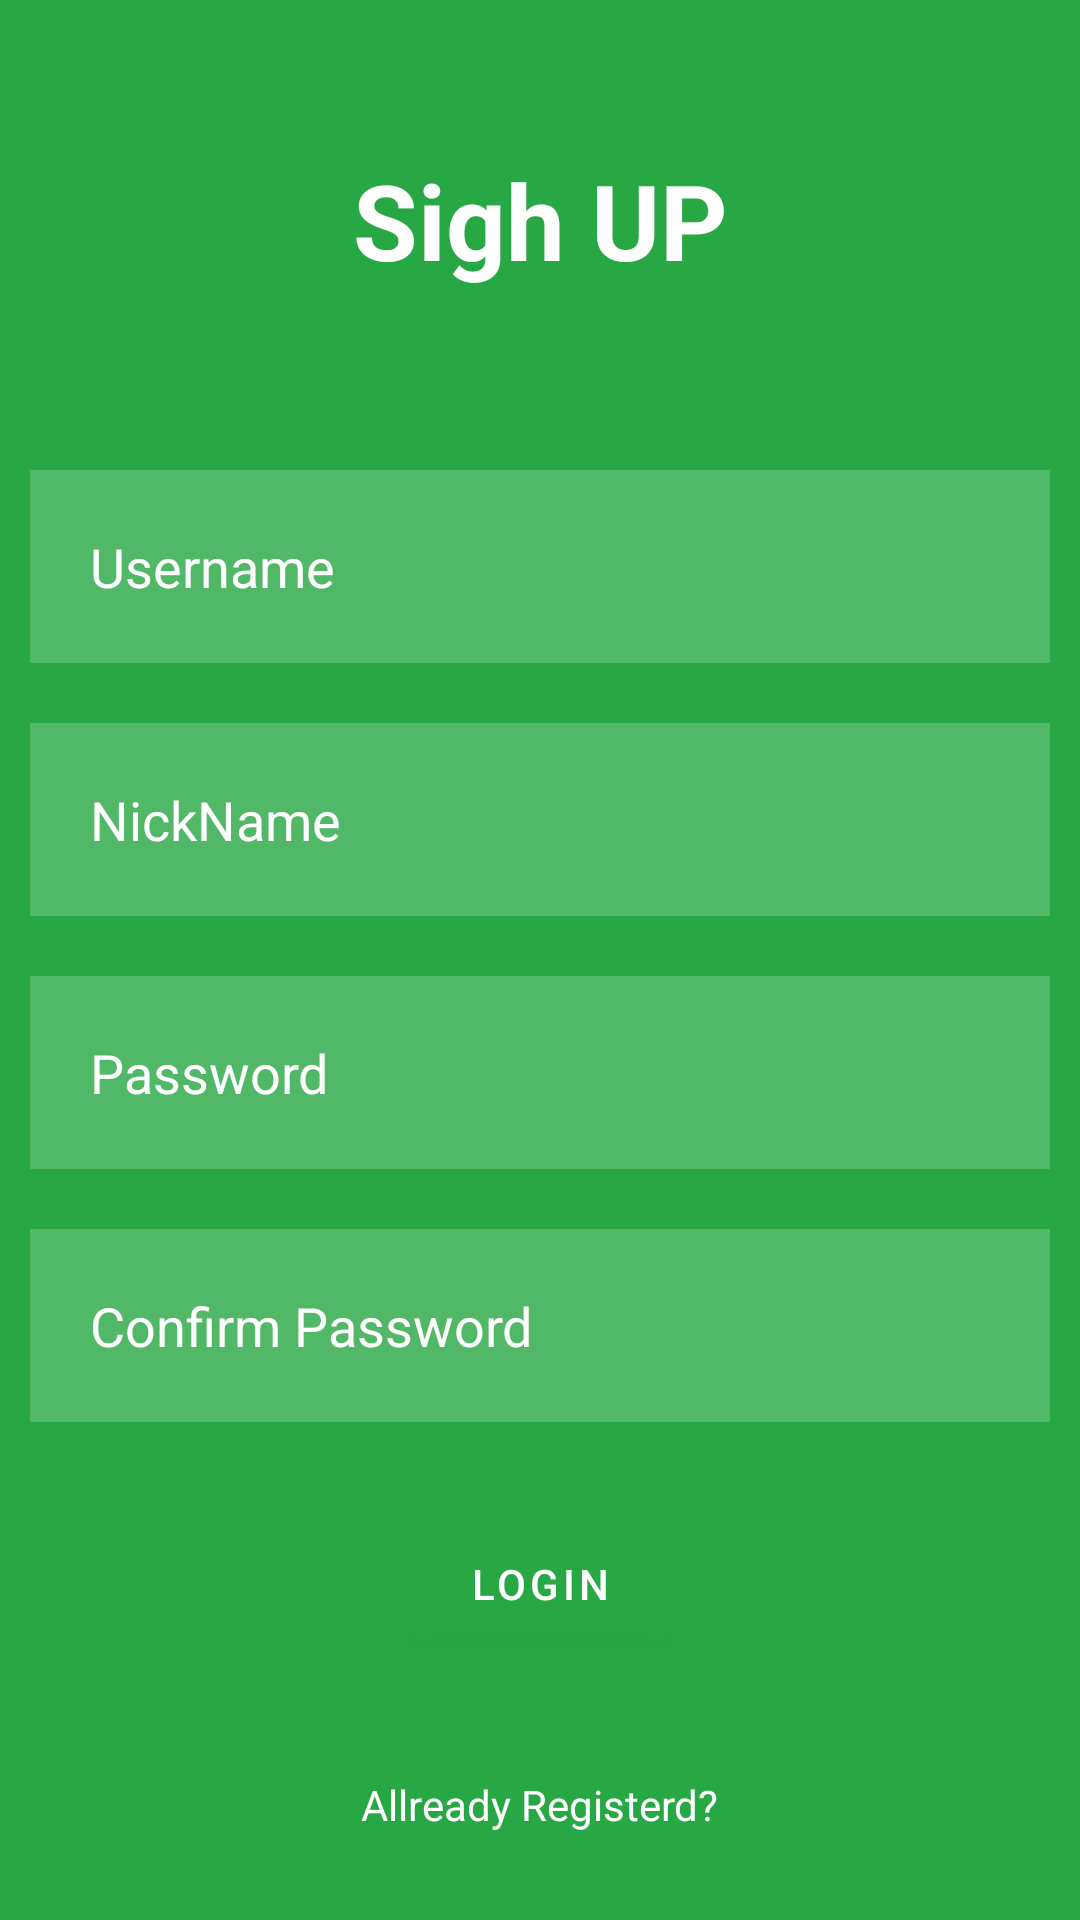

Android layout source for this screen:
<!-- AndroidManifest.xml: application theme Theme.ChatApp4 -->
<!-- res/layout/activity_new_user.xml -->
<?xml version="1.0" encoding="utf-8"?>
<RelativeLayout xmlns:android="http://schemas.android.com/apk/res/android"
    xmlns:app="http://schemas.android.com/apk/res-auto"
    xmlns:tools="http://schemas.android.com/tools"
    android:layout_width="match_parent"
    android:layout_height="match_parent"
    android:background="@color/back_green"
    tools:context=".NewUser"
    android:id="@+id/pageLogin">

    <TextView
        android:layout_width="match_parent"
        android:layout_height="wrap_content"
        android:text="@string/sigh_up"
        android:textColor="@color/white"
        android:textSize="35dp"
        android:layout_margin="50dp"
        android:gravity="center"
        android:textStyle="bold"
        android:id="@+id/login_txt"/>

    <EditText
        android:id="@+id/username"
        android:layout_width="match_parent"
        android:layout_height="wrap_content"
        android:layout_below="@+id/login_txt"
        android:layout_marginStart="10dp"
        android:layout_marginTop="10dp"
        android:layout_marginEnd="10dp"
        android:layout_marginBottom="10dp"
        android:background="#30ffffff"
        android:drawableLeft="@drawable/ic_baseline_person_outline_24"
        android:drawablePadding="20dp"
        android:hint="@string/username"
        android:padding="20dp"
        android:textColor="@color/white"
        android:textColorHint="@color/white" />
    <EditText
        android:id="@+id/nickname"
        android:layout_width="match_parent"
        android:layout_height="wrap_content"
        android:layout_below="@+id/username"
        android:layout_marginStart="10dp"
        android:layout_marginTop="10dp"
        android:layout_marginEnd="10dp"
        android:layout_marginBottom="10dp"
        android:background="#30ffffff"
        android:drawableLeft="@drawable/ic_baseline_person_outline_24"
        android:drawablePadding="20dp"
        android:hint="@string/nickname"
        android:padding="20dp"
        android:textColor="@color/white"
        android:textColorHint="@color/white" />

    <EditText
        android:layout_width="match_parent"
        android:layout_height="wrap_content"
        android:id="@+id/password"
        android:layout_below="@+id/nickname"
        android:hint="@string/password"
        android:textColorHint="@color/white"
        android:textColor="@color/white"
        android:layout_margin="10dp"
        android:padding="20dp"
        android:background="#30ffffff"
        android:drawableLeft="@drawable/ic_baseline_lock_open_24"
        android:drawablePadding="20dp"
        android:inputType="textPassword"/>
    <EditText
        android:layout_width="match_parent"
        android:layout_height="wrap_content"
        android:id="@+id/confirm_password"
        android:layout_below="@+id/password"
        android:hint="@string/confirm_password"
        android:textColorHint="@color/white"
        android:textColor="@color/white"
        android:layout_margin="10dp"
        android:padding="20dp"
        android:background="#30ffffff"
        android:drawableLeft="@drawable/ic_baseline_lock_open_24"
        android:drawablePadding="20dp"
        android:inputType="textPassword"/>

    <com.google.android.material.button.MaterialButton
        android:layout_width="wrap_content"
        android:layout_height="wrap_content"
        android:id="@+id/login_btn"
        android:layout_below="@id/confirm_password"
        android:text="@string/login"
        android:layout_centerHorizontal="true"
        android:layout_margin="20dp"/>
    <TextView
        android:layout_width="wrap_content"
        android:layout_height="wrap_content"
        android:id="@+id/sigh_up"
        android:layout_below="@id/login_btn"
        android:text="@string/allready_registerd"
        android:textColor="@color/white"
        android:layout_centerHorizontal="true"
        android:layout_margin="20dp"
        android:clickable="true"
        />


</RelativeLayout>
<!-- resources referenced by this layout -->
<resources>
  <color name="back_green">#28a745</color>
  <color name="white">#FFFFFFFF</color>
  <string name="allready_registerd">Allready Registerd?</string>
  <string name="confirm_password">Confirm Password</string>
  <string name="login">Login</string>
  <string name="nickname">NickName</string>
  <string name="password">Password</string>
  <string name="sigh_up">Sigh UP</string>
  <string name="username">Username</string>
  <style name="Theme.ChatApp4" parent="Theme.MaterialComponents.DayNight.NoActionBar">
          
          <item name="colorPrimary">@color/back_green</item>
          <item name="colorPrimaryVariant">@color/back_green</item>
          <item name="colorOnPrimary">@color/white</item>
          
          <item name="colorSecondary">@color/teal_200</item>
          <item name="colorSecondaryVariant">@color/teal_700</item>
          <item name="colorOnSecondary">@color/black</item>
          
          <item name="android:statusBarColor" tools:targetApi="l">?attr/colorPrimaryVariant</item>
          
      </style>
  <color name="teal_200">#FF03DAC5</color>
  <color name="teal_700">#FF018786</color>
  <color name="black">#FF000000</color>
</resources>
